Dataset: images (GitHub, BeObm/PlantGraphNet). Classes: amm, calluna, empetrum, grass, lichens, myrica, non-vegetation, rosa rugosa, salix, trees.

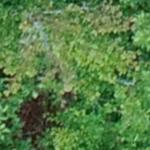
Label: trees

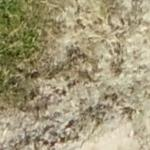
Label: non-vegetation

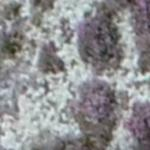
Label: calluna

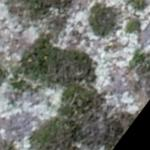
Label: lichens

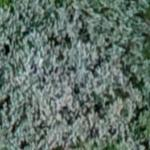
Label: salix

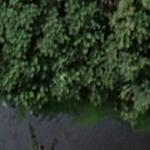
Label: myrica
